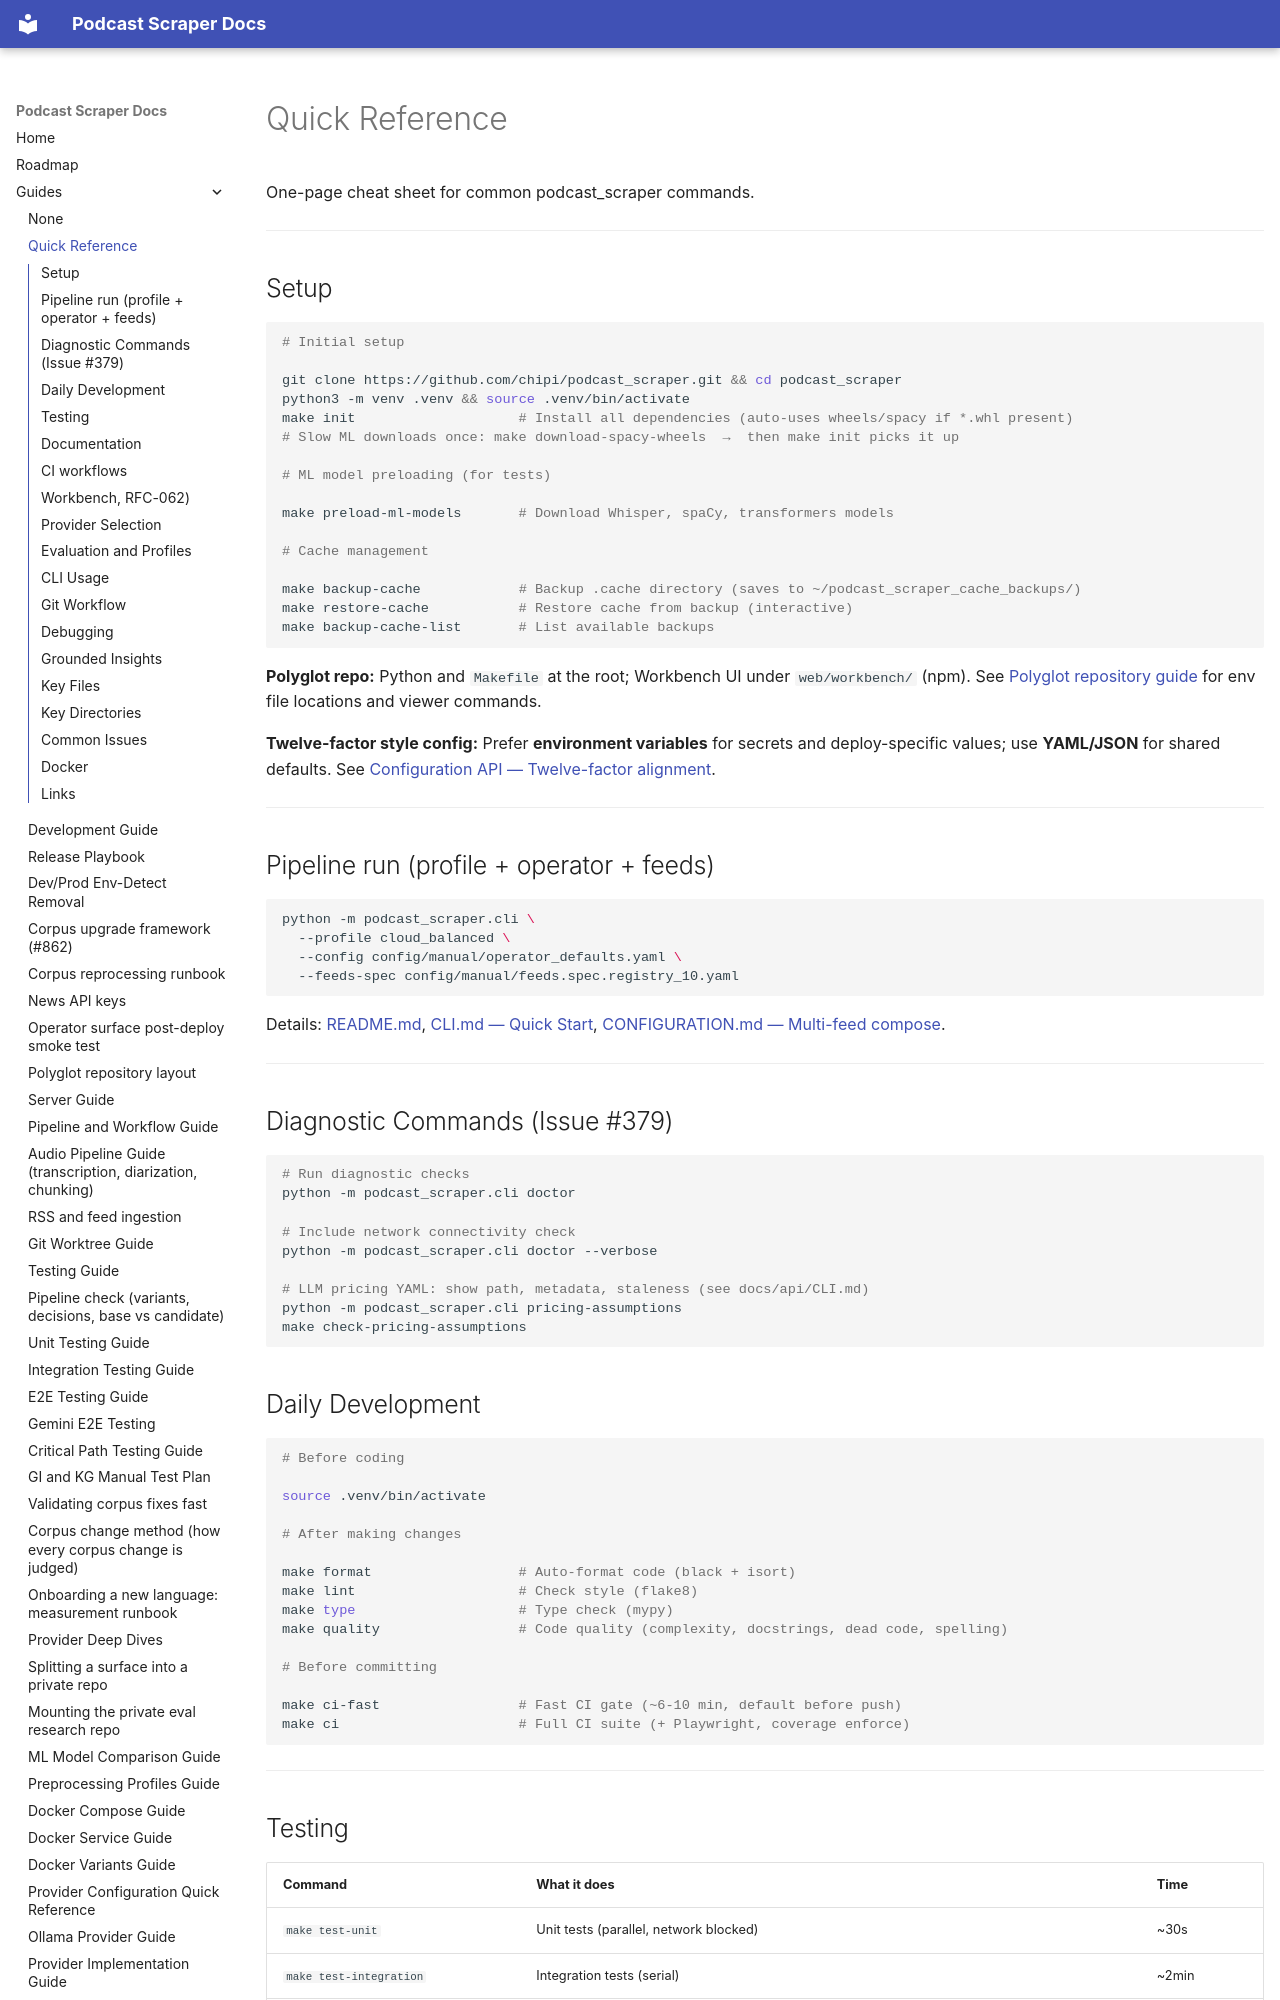

repository: chipi/podcast_scraper · page: guides/QUICK_REFERENCE/index.html · generator: mkdocs

# Quick Reference

One-page cheat sheet for common podcast_scraper commands.

---

## Setup

```bash

# Initial setup

git clone https://github.com/chipi/podcast_scraper.git && cd podcast_scraper
python3 -m venv .venv && source .venv/bin/activate
make init                    # Install all dependencies (auto-uses wheels/spacy if *.whl present)
# Slow ML downloads once: make download-spacy-wheels  →  then make init picks it up

# ML model preloading (for tests)

make preload-ml-models       # Download Whisper, spaCy, transformers models

# Cache management

make backup-cache            # Backup .cache directory (saves to ~/podcast_scraper_cache_backups/)
make restore-cache           # Restore cache from backup (interactive)
make backup-cache-list       # List available backups
```

**Polyglot repo:** Python and `Makefile` at the root; Workbench UI under `web/workbench/`
(npm). See [Polyglot repository guide](POLYGLOT_REPO_GUIDE.md) for env file locations and viewer
commands.

**Twelve-factor style config:** Prefer **environment variables** for secrets and deploy-specific
values; use **YAML/JSON** for shared defaults. See [Configuration API — Twelve-factor alignment](../api/CONFIGURATION.md#twelve-factor-app-alignment-config).

---

## Pipeline run (profile + operator + feeds)

```bash
python -m podcast_scraper.cli \
  --profile cloud_balanced \
  --config config/manual/operator_defaults.yaml \
  --feeds-spec config/manual/feeds.spec.registry_10.yaml
```

Details: [README.md](https://github.com/chipi/podcast_scraper/blob/main/README.md#typical-run-profile-operator-config--feed-list), [CLI.md — Quick Start](../api/CLI.md#quick-start), [CONFIGURATION.md — Multi-feed compose](../api/CONFIGURATION.md#multi-feed-compose).

---

## Diagnostic Commands (Issue #379)

```bash
# Run diagnostic checks
python -m podcast_scraper.cli doctor

# Include network connectivity check
python -m podcast_scraper.cli doctor --verbose

# LLM pricing YAML: show path, metadata, staleness (see docs/api/CLI.md)
python -m podcast_scraper.cli pricing-assumptions
make check-pricing-assumptions
```
